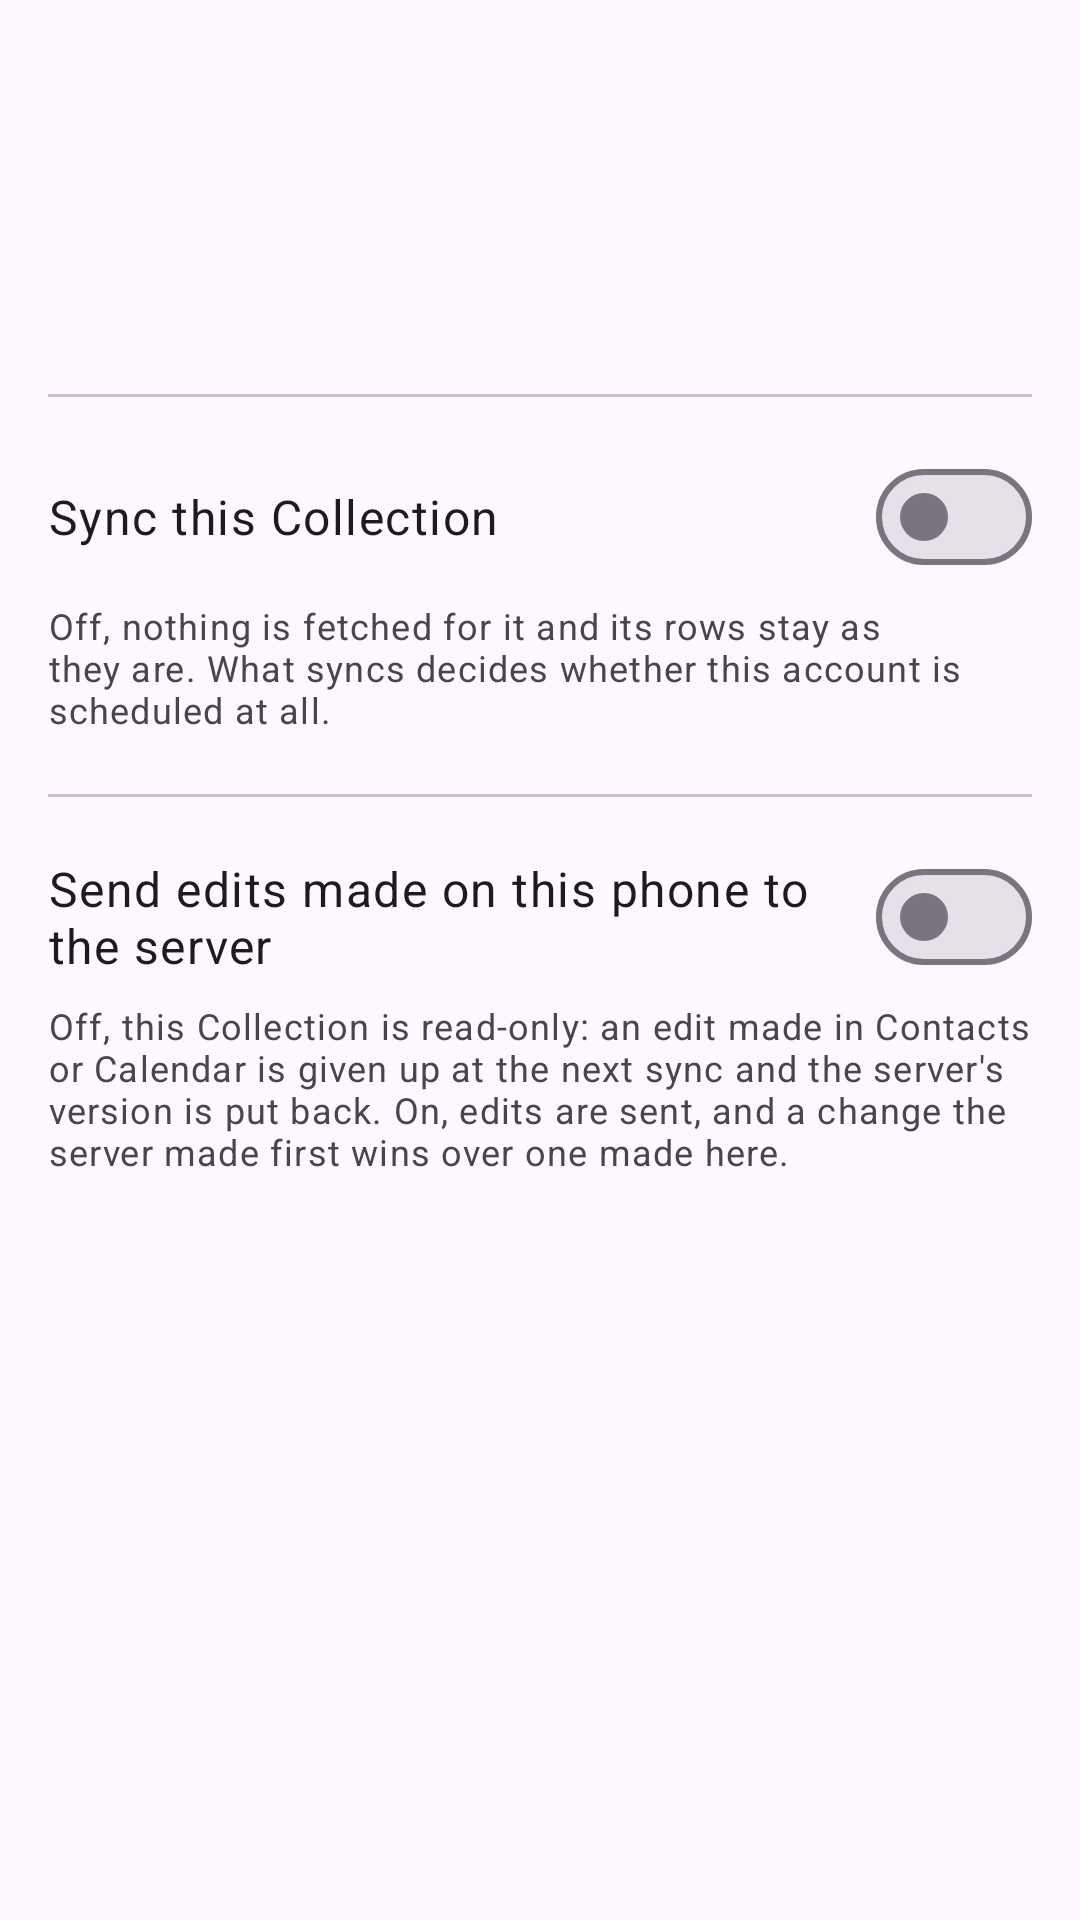

Layout XML and referenced resources for this Android screen:
<!-- AndroidManifest.xml: application theme Theme.DavProvider -->
<!-- res/layout/activity_collection_settings.xml -->
<?xml version="1.0" encoding="utf-8"?>
<LinearLayout xmlns:android="http://schemas.android.com/apk/res/android"
    xmlns:app="http://schemas.android.com/apk/res-auto"
    android:layout_width="match_parent"
    android:layout_height="match_parent"
    android:fitsSystemWindows="true"
    android:orientation="vertical">

    <com.google.android.material.appbar.AppBarLayout
        android:layout_width="match_parent"
        android:layout_height="wrap_content"
        app:elevation="0dp">

        <com.google.android.material.appbar.MaterialToolbar
            android:id="@+id/collection_toolbar"
            android:layout_width="match_parent"
            android:layout_height="?attr/actionBarSize" />

    </com.google.android.material.appbar.AppBarLayout>

    <ScrollView
        android:layout_width="match_parent"
        android:layout_height="match_parent">

        <LinearLayout
            android:layout_width="match_parent"
            android:layout_height="wrap_content"
            android:orientation="vertical"
            android:paddingStart="16dp"
            android:paddingTop="8dp"
            android:paddingEnd="16dp"
            android:paddingBottom="32dp">

            <TextView
                android:id="@+id/collection_meta"
                android:layout_width="match_parent"
                android:layout_height="wrap_content"
                android:textAppearance="?attr/textAppearanceBodyMedium" />

            <TextView
                android:id="@+id/collection_state"
                android:layout_width="match_parent"
                android:layout_height="wrap_content"
                android:layout_marginTop="4dp"
                android:textAppearance="?attr/textAppearanceBodySmall" />

            <com.google.android.material.divider.MaterialDivider
                android:layout_width="match_parent"
                android:layout_height="wrap_content"
                android:layout_marginTop="20dp" />

            <com.google.android.material.materialswitch.MaterialSwitch
                android:id="@+id/collection_selected"
                android:layout_width="match_parent"
                android:layout_height="wrap_content"
                android:layout_marginTop="16dp"
                android:text="@string/collection_selected_switch"
                android:textAppearance="?attr/textAppearanceBodyLarge" />

            <TextView
                android:id="@+id/collection_selected_note"
                android:layout_width="match_parent"
                android:layout_height="wrap_content"
                android:layout_marginTop="4dp"
                android:text="@string/collection_selected_note"
                android:textAppearance="?attr/textAppearanceBodySmall" />

            <com.google.android.material.divider.MaterialDivider
                android:layout_width="match_parent"
                android:layout_height="wrap_content"
                android:layout_marginTop="20dp" />

            <com.google.android.material.materialswitch.MaterialSwitch
                android:id="@+id/collection_writable"
                android:layout_width="match_parent"
                android:layout_height="wrap_content"
                android:layout_marginTop="16dp"
                android:text="@string/collection_writable"
                android:textAppearance="?attr/textAppearanceBodyLarge" />

            <TextView
                android:id="@+id/collection_writable_note"
                android:layout_width="match_parent"
                android:layout_height="wrap_content"
                android:layout_marginTop="4dp"
                android:text="@string/collection_writable_note"
                android:textAppearance="?attr/textAppearanceBodySmall" />

        </LinearLayout>
    </ScrollView>
</LinearLayout>
<!-- resources referenced by this layout -->
<resources>
  <string name="collection_selected_note">Off, nothing is fetched for it and its rows stay as they are. What syncs decides whether this account is scheduled at all.</string>
  <string name="collection_selected_switch">Sync this Collection</string>
  <string name="collection_writable">Send edits made on this phone to the server</string>
  <string name="collection_writable_note">Off, this Collection is read-only: an edit made in Contacts or Calendar is given up at the next sync and the server\'s version is put back. On, edits are sent, and a change the server made first wins over one made here.</string>
  <style name="Theme.DavProvider" parent="Theme.Material3.DayNight.NoActionBar">
          <item name="android:windowLightStatusBar">true</item>
          <item name="android:windowLightNavigationBar">true</item>
      </style>
</resources>
